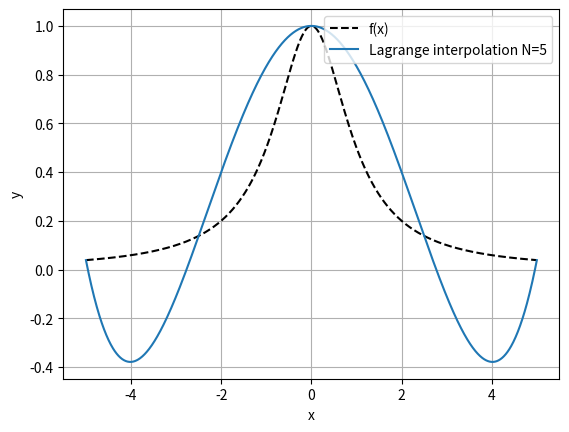
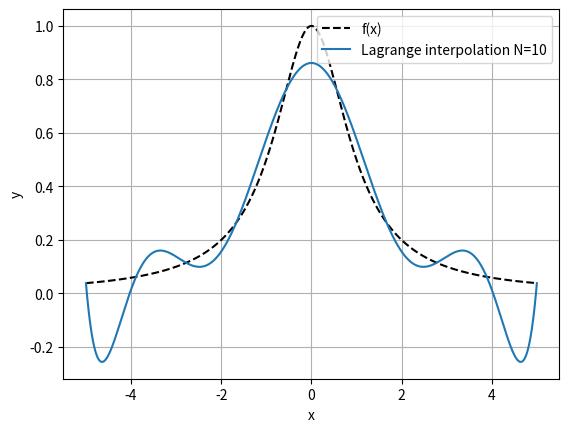
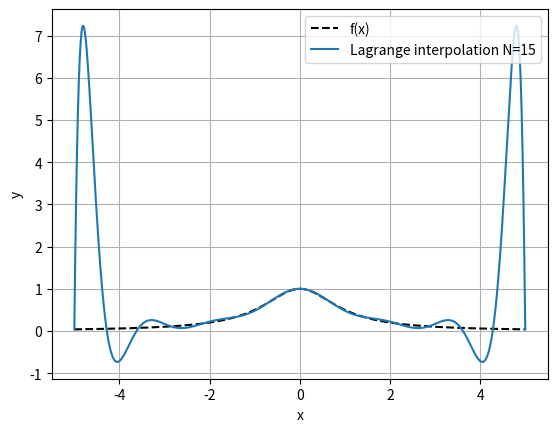
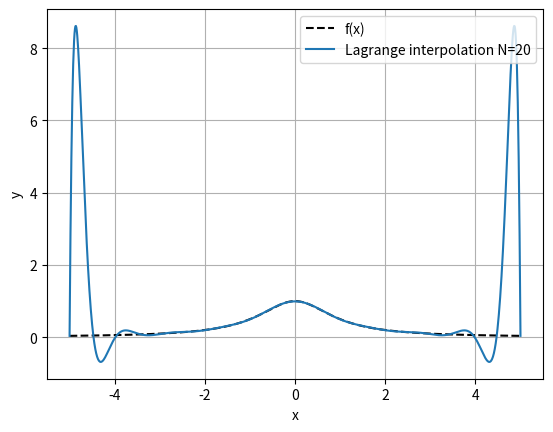

Here is the Python script that generated these plots, in order:
import numpy as np
import matplotlib.pyplot as plt

def f(x):
    return 1/(1+(x)**2)


def l_i(x,z,i):
    num,denom=1,1
    n=len(z)#length of vector

    for s in range(n):
        if i==s:
            continue
        else:
            num*=(x-z[s])
            denom*=(z[i]-z[s])
    return num/denom

def pol_lagrange(z,x,n):
    m=0
    for k in range(n):
        m+=f(z[k])*l_i(x,z,k)
    return m


N=[5,10,15,20]
interval=np.linspace(-5,5,1000)


for j in range(len(N)):
    plt.figure()
    x_vals=np.linspace(-5,5,N[j])
    y_interp=np.array([pol_lagrange(x_vals, xi, N[j]) for xi in interval])
    
    plt.plot(interval,f(interval),'k--',label="f(x)")
    plt.plot(interval,y_interp,label=f"Lagrange interpolation N={N[j]}")
    plt.legend(loc='upper right')
    plt.xlabel('x')
    plt.ylabel('y')
    plt.grid(True)
    

plt.show()
